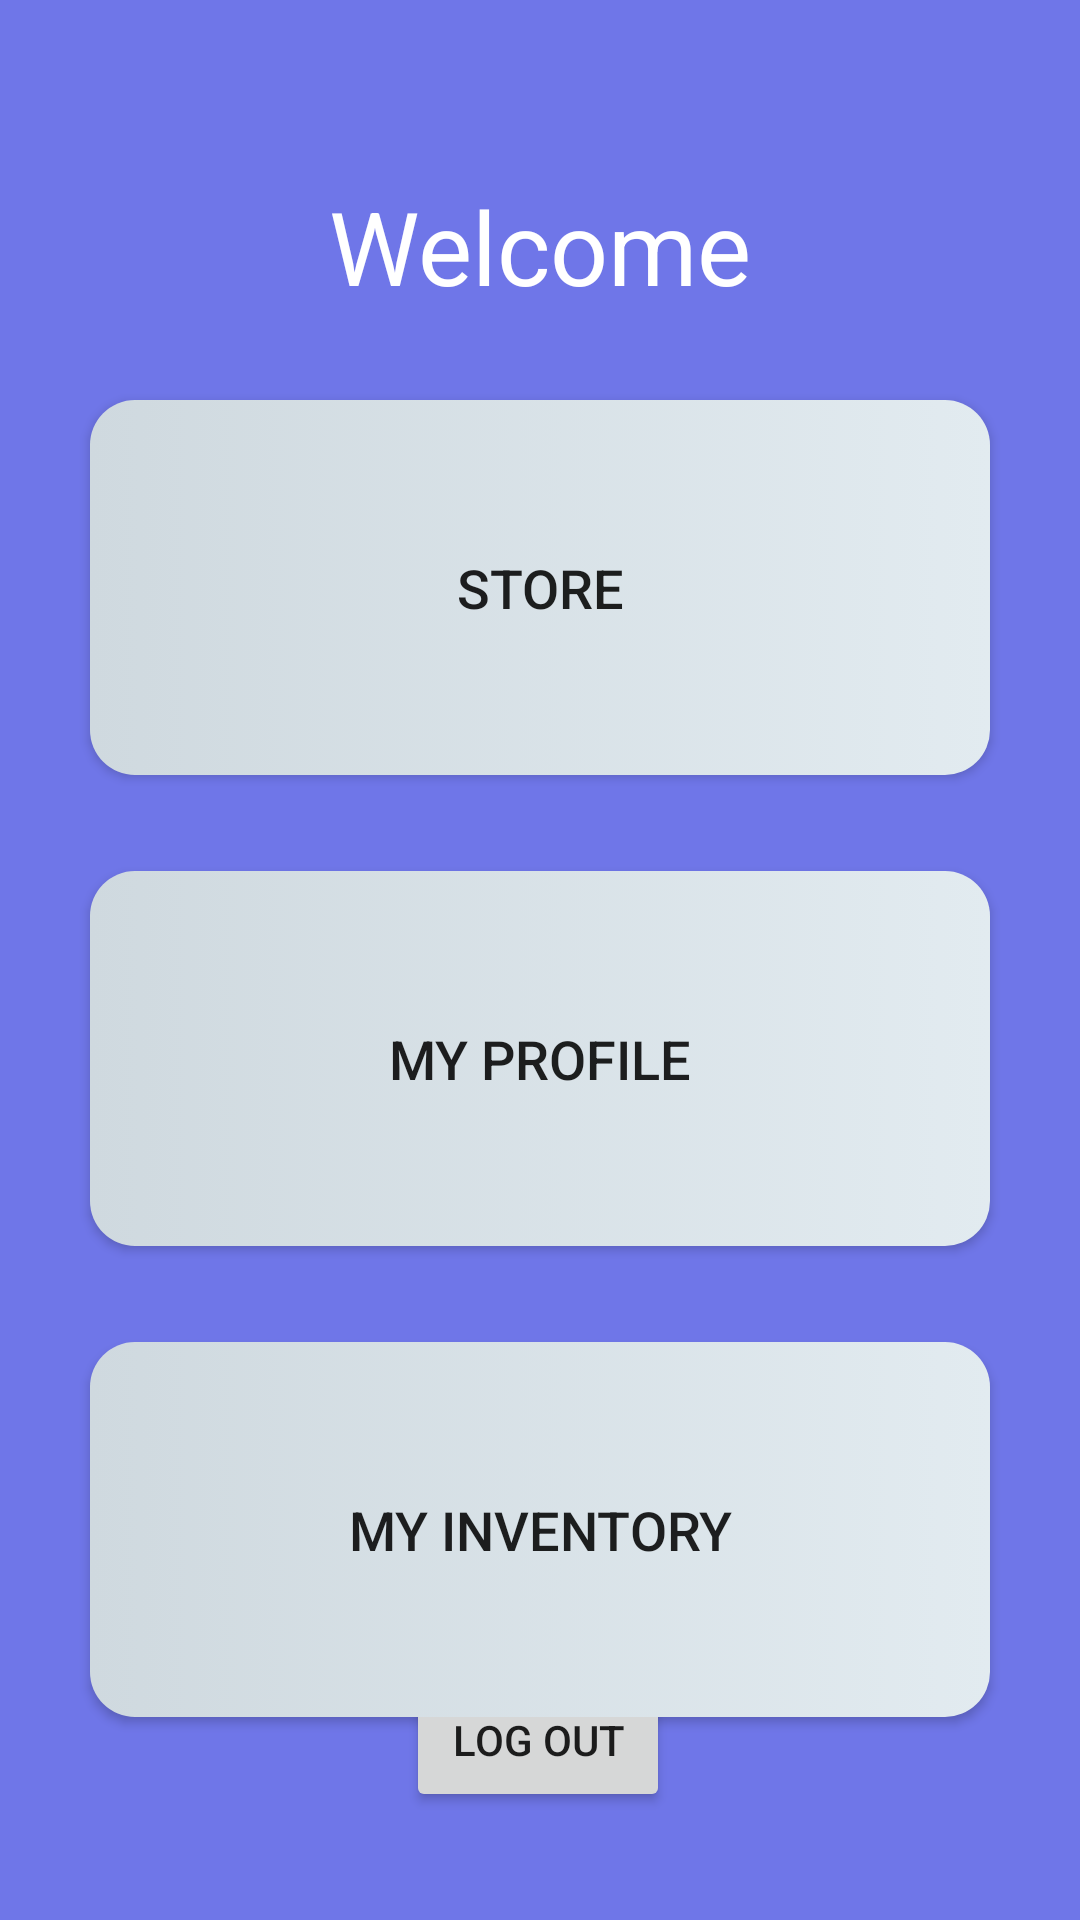

Write the Android layout XML for this screen, with the resource values it uses.
<!-- AndroidManifest.xml: application theme AppTheme -->
<!-- res/layout/activity_main.xml -->
<?xml version="1.0" encoding="utf-8"?>
<androidx.constraintlayout.widget.ConstraintLayout xmlns:android="http://schemas.android.com/apk/res/android"
    xmlns:app="http://schemas.android.com/apk/res-auto"
    xmlns:tools="http://schemas.android.com/tools"
    android:layout_width="match_parent"
    android:layout_height="match_parent"
    android:background="#6F76E8"
    tools:context=".MainActivity">

    <Button
        android:id="@+id/mainLogoutButton"
        android:layout_width="wrap_content"
        android:layout_height="wrap_content"
        android:layout_marginBottom="36dp"
        android:text="Log Out"
        app:layout_constraintBottom_toBottomOf="parent"
        app:layout_constraintEnd_toEndOf="parent"
        app:layout_constraintHorizontal_bias="0.498"
        app:layout_constraintStart_toStartOf="parent" />

    <TextView
        android:id="@+id/welcomeText"
        android:layout_width="wrap_content"
        android:layout_height="wrap_content"
        android:text="Welcome"
        android:textAppearance="@style/TextAppearance.AppCompat.Display1"
        android:textColor="#fff"
        app:layout_constraintBottom_toBottomOf="parent"
        app:layout_constraintEnd_toEndOf="parent"
        app:layout_constraintStart_toStartOf="parent"
        app:layout_constraintTop_toTopOf="parent"
        app:layout_constraintVertical_bias="0.100000024" />

    <Button
        android:id="@+id/storeButton"
        android:layout_width="300dp"
        android:layout_height="125dp"
        android:background="@drawable/whitebox"
        android:gravity="center"
        android:text="Store"
        android:textSize="18sp"
        app:layout_constraintBottom_toBottomOf="parent"
        app:layout_constraintEnd_toEndOf="parent"
        app:layout_constraintStart_toStartOf="parent"
        app:layout_constraintTop_toBottomOf="@+id/welcomeText"
        app:layout_constraintVertical_bias="0.06999999" />

    <Button
        android:id="@+id/myProfileButton"
        android:layout_width="300dp"
        android:layout_height="125dp"
        android:layout_marginTop="32dp"
        android:background="@drawable/whitebox"
        android:gravity="center"
        android:text="My Profile"
        android:textSize="18sp"
        app:layout_constraintBottom_toBottomOf="parent"
        app:layout_constraintEnd_toEndOf="parent"
        app:layout_constraintStart_toStartOf="parent"
        app:layout_constraintTop_toBottomOf="@+id/storeButton"
        app:layout_constraintVertical_bias="0.0" />

    <Button
        android:id="@+id/myInventoryButton"
        android:layout_width="300dp"
        android:layout_height="125dp"
        android:layout_marginTop="32dp"
        android:background="@drawable/whitebox"
        android:gravity="center"
        android:text="My Inventory"
        android:textSize="18sp"
        app:layout_constraintBottom_toBottomOf="parent"
        app:layout_constraintEnd_toEndOf="parent"
        app:layout_constraintStart_toStartOf="parent"
        app:layout_constraintTop_toBottomOf="@+id/myProfileButton"
        app:layout_constraintVertical_bias="0.0" />

</androidx.constraintlayout.widget.ConstraintLayout>
<!-- resources referenced by this layout -->
<resources>
  <!-- drawable whitebox (drawable) -->
  <?xml version="1.0" encoding="utf-8"?>
  <selector xmlns:android="http://schemas.android.com/apk/res/android">
  
      <item>
          <shape android:shape="rectangle">
              <solid android:color="#fff"/>
              <corners android:radius="15dp" />
              <gradient android:angle="0"
                  android:startColor="#cfd9df"
                  android:endColor="#e2ebf0"/>
          </shape>
      </item>
  
  </selector>
  <style name="AppTheme" parent="Theme.AppCompat.Light.NoActionBar">
          
          <item name="colorPrimary">@color/colorPrimary</item>
          <item name="colorPrimaryDark">@color/colorPrimaryDark</item>
          <item name="colorAccent">@color/colorAccent</item>
          <item name="colorControlNormal">#FFF</item>
          <item name="colorControlActivated">@color/colorAccent</item>
          <item name="colorControlHighlight">@color/colorAccent</item>
  
      </style>
  <!-- not gathered from this repository: default colours our renderer supplied (Android Studio template values) -->
  <color name="colorPrimary">#FF6200EE</color>
  <color name="colorPrimaryDark">#FF3700B3</color>
  <color name="colorAccent">#FF03DAC5</color>
</resources>
